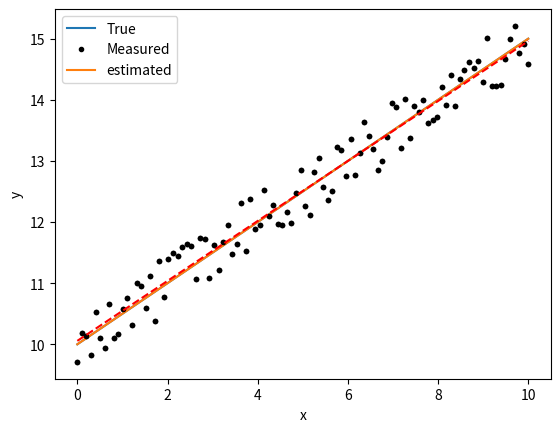

The script that saved this image: (Note: this script raises an exception after producing the figure.)
# Import packages here
import numpy as np
import matplotlib.pyplot as plt

from scipy.optimize import curve_fit

#curve_fit?

def model(x, p1, p2):
    """Method to calculate y = ax +b .
    
    Parameters
    ----------
    x: np.ndarray
        Numpy array with the values for x.
    p1: float
        parameter a.
    p2: float
        parameter b.
    
    Returns
    -------
    y: np.ndarray
        computed values for y.
    
    """
    y = p1 * x + p2
    return y

n = 100  # Number of points to calculate x for.
p1_true = 0.5
p2_true = 10

x_data = np.linspace(0,10, n)
y_true = model(x_data, p1_true, p2_true)
y_data = y_true + np.random.rand(n) - 0.5  # Add some random noise

# Plot the data 
plt.plot(x_data, y_true)
plt.plot(x_data, y_data, marker=".", linestyle=" ", color='k')
plt.xlabel("x")
plt.ylabel("y")
plt.legend(["True Y", "Measured Y"])

# Run curve_fit
result = curve_fit(model, xdata=x_data, ydata=y_data)

# Print the result
result[0]

# Select the estimated parameters
# e1 = result[0][0] 
# e2 = result[0][1]
e1, e2 = result[0]
y_sim = model(x_data, e1, e2)  # Use the model method to simulatev  using the estimated parameters

plt.plot(x_data, y_true)
plt.plot(x_data, y_data, color="k", linestyle=" ", marker=".")
plt.plot(x_data, y_sim, color="r", linestyle="--")
plt.xlabel("x")
plt.ylabel("y")
plt.legend(["True", "Measured", "estimated"])

# Define the function

# Define the "True" parameters

# Create arrays with x, y, and y+noise
x = np.linspace(-5, 10)
y_true = polynomial(x, a1, a2, a3)
y_noise = y_true + 10 * (np.random.rand(len(y_true))-0.5)

# Find the optimal parameters

# Plot the results


# Create x and y data
x_data = np.linspace(0,10, n)
y_true = model(x_data, p1_true, p2_true)
obs = y_true + np.random.rand(n) - 0.5  # Add some random noise

# define the model
def model(x, p1, p2):
    y = p1 * x + p2
    return y

# Define the residuals function here

# Define the obj_func function here


# Test the methods
p = [0.5, 10]
res = residuals(p)
plt.plot(x_data, res)
plt.title("S={:.2f}".format(obj_func(p)))
plt.axhline(0.5, c="r")
plt.axhline(-0.5, c="r")

# Import Scipy here
from scipy.optimize import minimize

def linear_model(p1, p2):
    y = p1 * x + p2
    return y

def obj_func(p):
    sim = linear_model(p[0], p[1])
    res = sim - obs
    S = sum(res**2)
    return S

np.random.rand(len(x)) 

# Generate some data
x = np.linspace(0, 100)
y_true = linear_model(5, 9)
obs = y_true + 100*(np.random.rand(len(x)) - 0.5)  # Add some random noise

# Run minimize
p0 = np.array([3, 1])  # Initial guess for the parameters
result = minimize(obj_func, p0)
print(result)

plt.plot(x, obs, marker=".", linestyle=" ", c="k")
plt.plot(x, y_true)
plt.plot(x, linear_model(result.x[0], result.x[1]))

# Estimated parameters
result.x

# Type your answer here

# Define the function
def polynomial(x, a1, a2, a3):
    y = a1 * x ** 2 + a2 * x + a3
    return y

# Define the "True" parameters
a1 = 1.50
a2 = -2.50
a3 = 2.0

# Create arrays with x, y, and y+noise
x = np.linspace(-5, 10)
y_true = polynomial(x, a1, a2, a3)
y_noise = y_true + 10 * (np.random.rand(len(y_true))-0.5)

# Find the optimal parameters
result = curve_fit(polynomial, xdata=x, ydata=y_noise)
e1,e2,e3 = result[0]

# Plot the results
plt.plot(x, y_true, linewidth=3)
plt.plot(x, y_noise, marker=".", linestyle=" ", color="k")
plt.plot(x, polynomial(x, e1, e2, e3), linestyle="--", color="r")
plt.xlabel("x")
plt.ylabel("y")

# Create x and y data
x_data = np.linspace(0,10, n)
y_true = model(x_data, p1_true, p2_true)
obs = y_true + np.random.rand(n) - 0.5  # Add some random noise, obs is now a global variable

# define the model
def model(x, p1, p2):
    y = p1 * x + p2
    return y

# Define the residuals function here
def residuals(p):
    sim = model(x_data, p[0], p[1])
    res = sim - obs  # This makes use of the global variable obs!
    return res

# Define the obj_func function here
def obj_func(p):
    res = residuals(p)
    S = sum(res**2)
    return S

# Test the methods
p = [0.5, 10]
res = residuals(p)
plt.plot(x_data, res)
plt.title("S={:.2f}".format(obj_func(p)))
plt.axhline(0.5, c="r")
plt.axhline(-0.5, c="r")

from scipy.optimize import minimize

s = obj_func(result.x)
print(s, result.fun)

